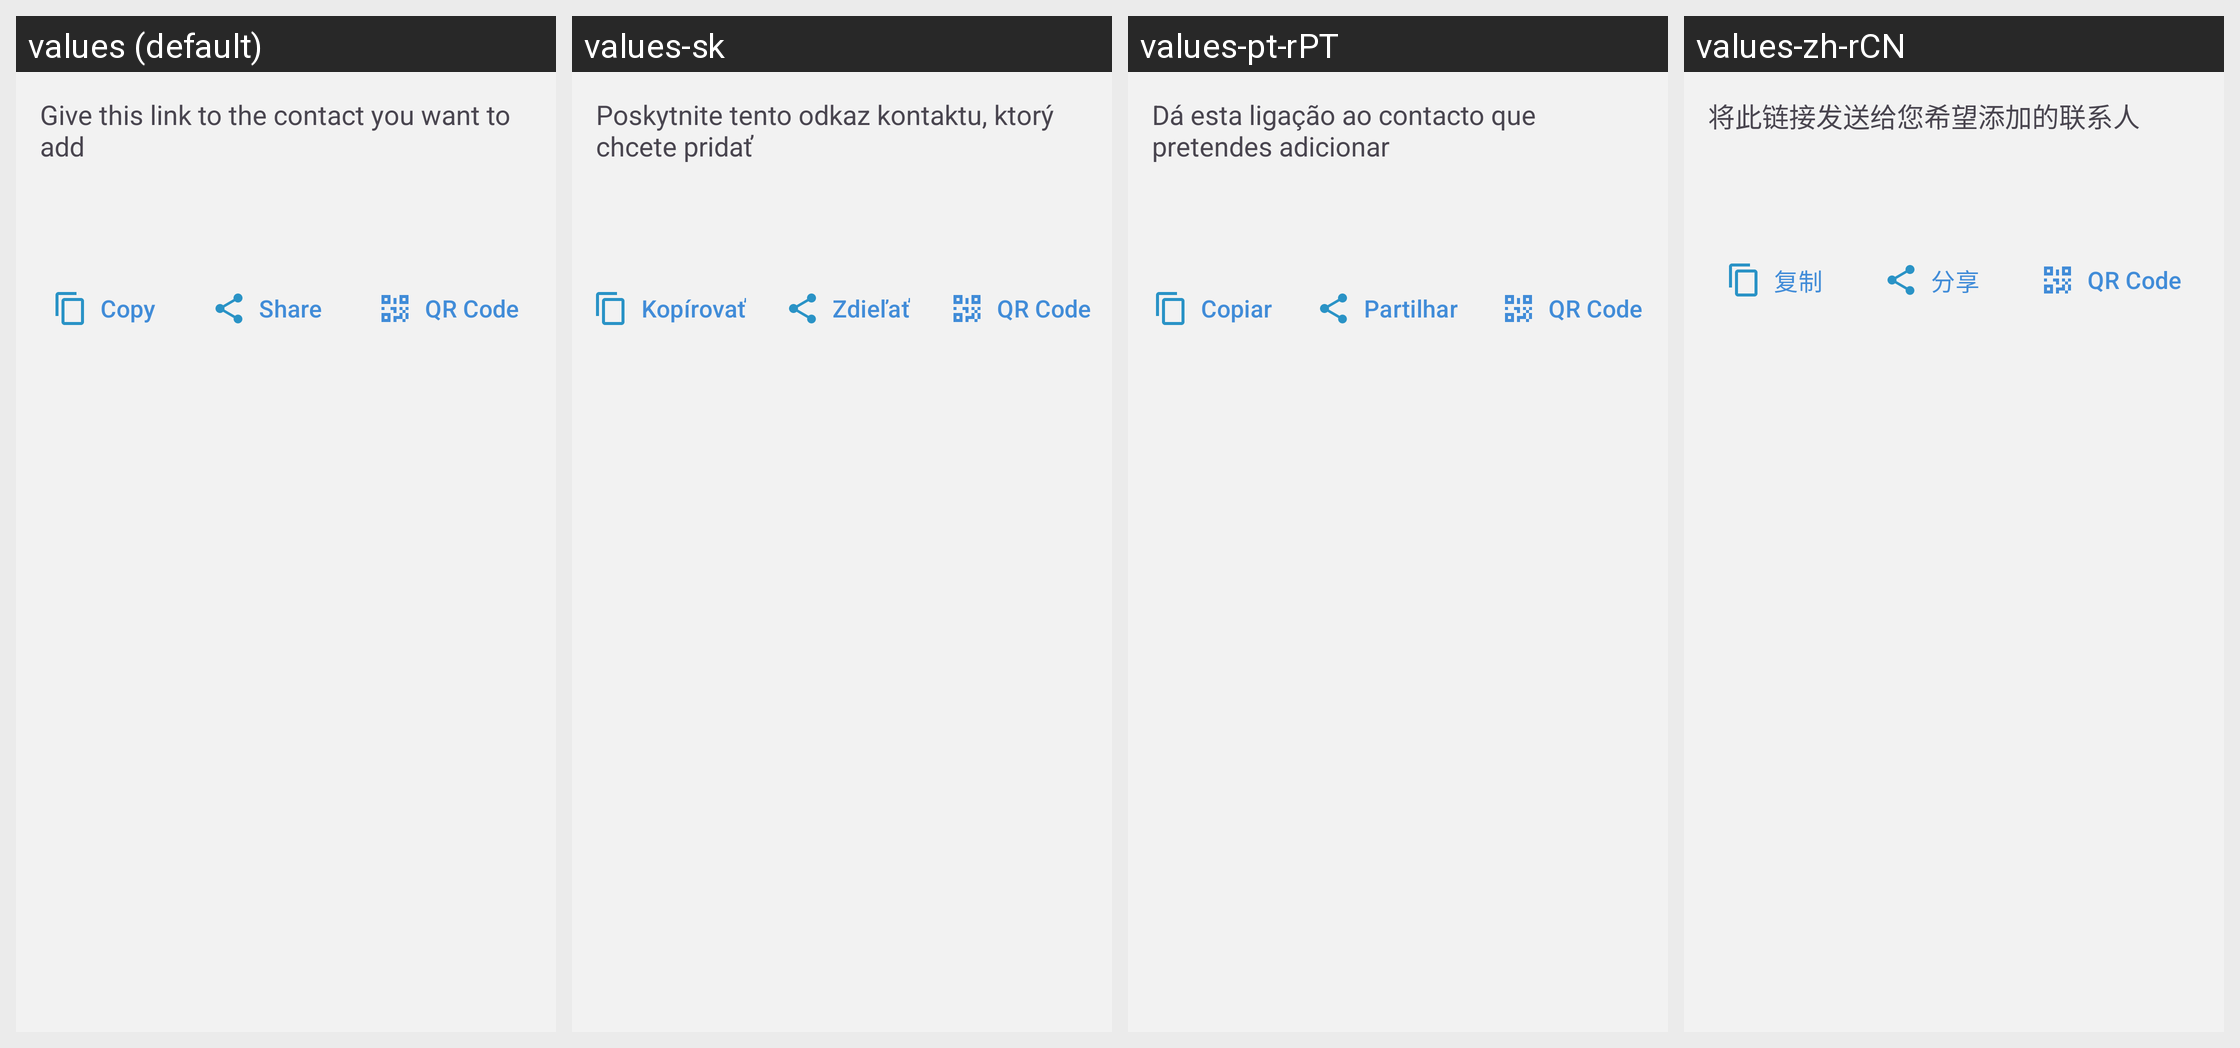

For this localized Android screen grid, give each drawn string resource with its value in every locale shown.
Android screen res/layout/fragment_contact_link_output.xml rendered under 4 locales, left to right: values (default), values-sk, values-pt-rPT, values-zh-rCN. Device: Nexus 5 (rendered at 1080×1920; each locale shown at half size, 540×960, under a caption strip naming it); theme BriarTheme.
Other locales in the repository, not shown: values-ar, values-ast, values-az, values-bg, values-br, values-bs, values-ca, values-cs, values-de, values-es, values-es-rCU, values-eu, values-fa, values-fi, values-fr, values-gl, values-he, values-hi, values-hu, values-id, values-in, values-is, values-it, values-ja, values-ka, values-ko, values-lt, values-mk, values-ms, values-my, values-nb, values-nl, values-oc, values-pl, values-pt-rBR, values-ro, values-ru, values-sq, values-sr, values-sv, values-sw, values-tr, values-uk, values-zh-rTW.
Strings drawn on this screen, with the default value and each locale's value (text and hints the layout hard-codes, and strings that could not be matched under every locale, appear in the picture but are not listed):

your_link
  values: Give this link to the contact you want to add
  values-sk: Poskytnite tento odkaz kontaktu, ktorý chcete pridať
  values-pt-rPT: Dá esta ligação ao contacto que pretendes adicionar
  values-zh-rCN: 将此链接发送给您希望添加的联系人

copy_button
  values: Copy
  values-sk: Kopírovať
  values-pt-rPT: Copiar
  values-zh-rCN: 复制

share_button
  values: Share
  values-sk: Zdieľať
  values-pt-rPT: Partilhar
  values-zh-rCN: 分享
